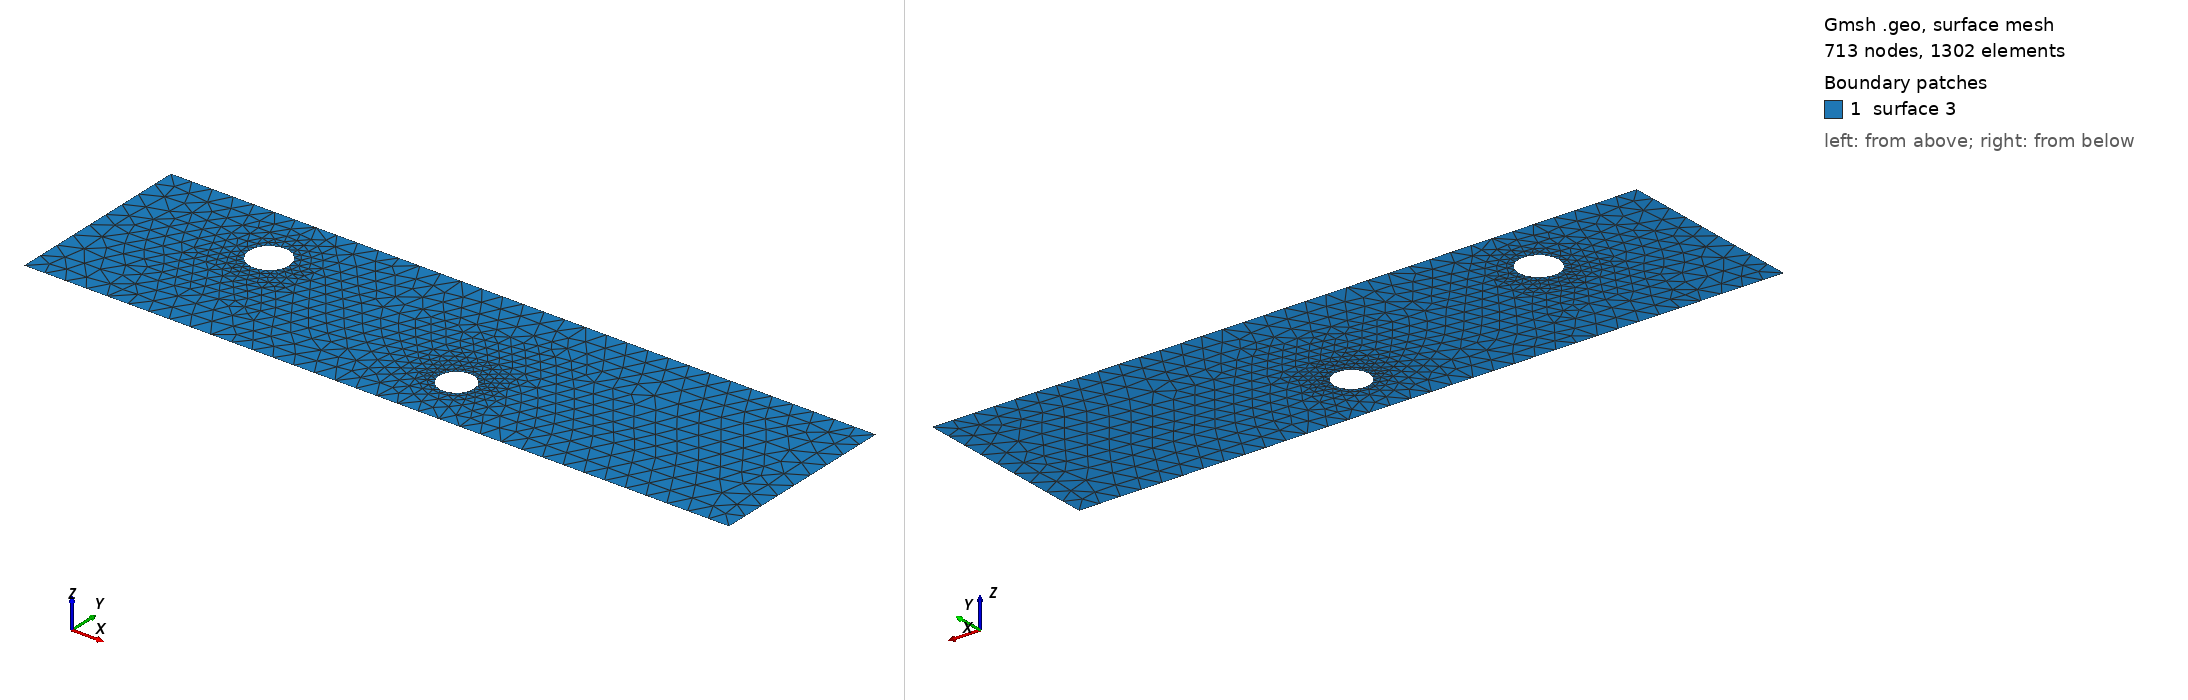

Gmsh geometry script, surface-meshed: 713 nodes, 1302 surface elements. Boundary patches (legend numbers): 1 surface 3. Left view from above one corner, right view from below the opposite corner. The script declares no physical surfaces, so the legend lists its geometric surfaces. The drawing asked Gmsh for element sizes between 1% and 20% of the model's largest extent; the script's own settings can give other sizes.

=== cad_365.geo (drawn) ===
//+
SetFactory("OpenCASCADE");
//+
Point(1) = {0.450646, -3.863870, 0.000000, 1.000000};
//+
Point(2) = {33.507401, -3.863870, 0.000000, 1.000000};
//+
Point(3) = {33.507401, 5.096555, 0.000000, 1.000000};
//+
Point(4) = {0.450646, 5.096555, 0.000000, 1.000000};
//+
Line(1) = {4, 1};
//+
Line(2) = {1, 2};
//+
Line(3) = {2, 3};
//+
Line(4) = {3, 4};
//+
Curve Loop(1) = {1, 2, 3, 4};
//+
Point(6) = {19.511647, -1.214196, 0.000000, 0.081633};
//+
Point(5) = {18.695314, -1.214196, 0.000000, 0.081633};
//+
Point(7) = {18.287148, -0.507231, 0.000000, 0.081633};
//+
Point(8) = {18.287148, -1.921162, 0.000000, 0.081633};
//+
Point(10) = {8.259045, 2.148855, 0.000000, 0.093612};
//+
Point(9) = {7.322921, 2.148855, 0.000000, 0.093612};
//+
Point(11) = {6.854859, 2.959562, 0.000000, 0.093612};
//+
Point(12) = {6.854859, 1.338148, 0.000000, 0.093612};
//+
Ellipse(5) = {6, 5, 7, 7};
//+
Ellipse(6) = {7, 5, 8, 8};
//+
Ellipse(7) = {8, 5, 6, 6};
//+
Curve Loop(2) = {5, 6, 7};
//+
Ellipse(8) = {10, 9, 11, 11};
//+
Ellipse(9) = {11, 9, 12, 12};
//+
Ellipse(10) = {12, 9, 10, 10};
//+
Curve Loop(3) = {8, 9, 10};
//+
Plane Surface(3) = {1, 2, 3};
//+
Physical Curve("INFLOW", 100) = {1};
//+
Physical Curve("OUTFLOW", 101) = {3};
//+
Physical Curve("WALL_BOUNDARY", 102) = {2, 4};
//+
Physical Curve("OBSTACLE", 103) = {5, 6, 7, 8, 9, 10};
